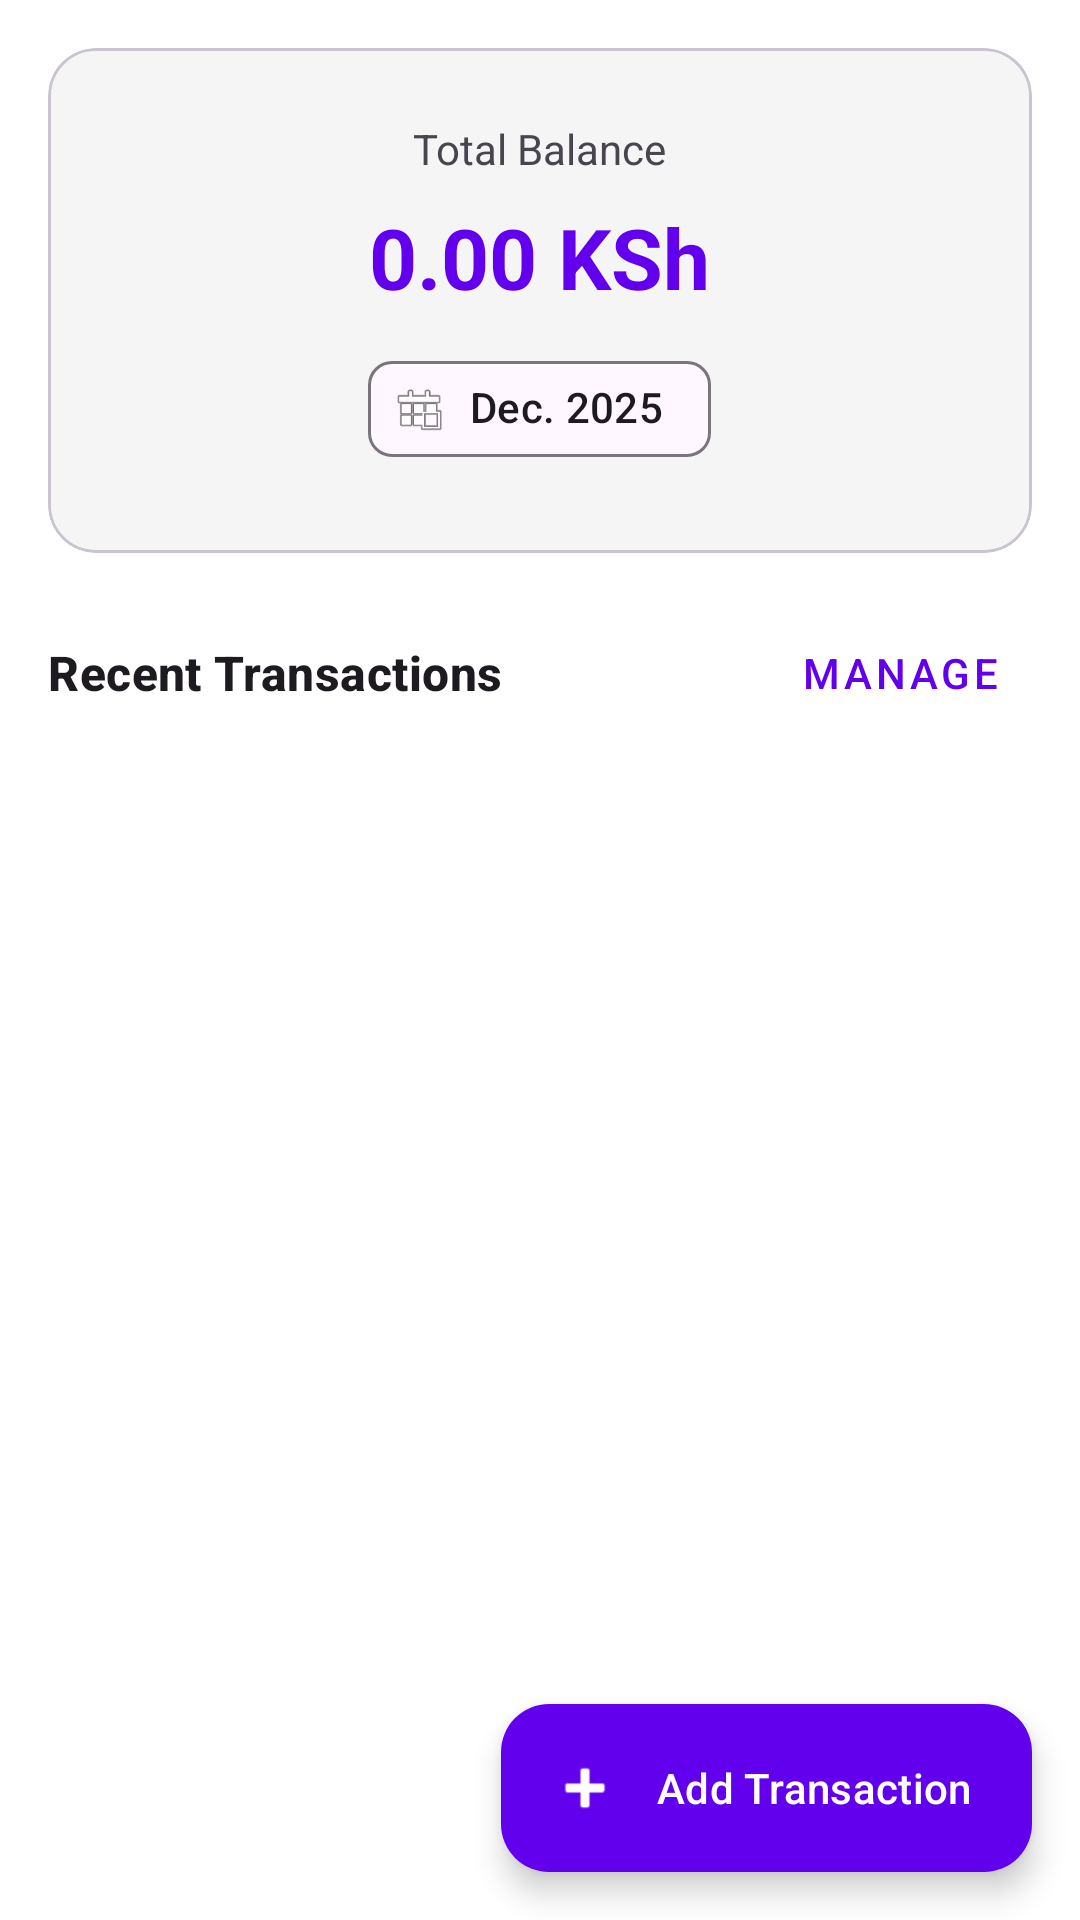

This screen was rendered from an Android layout file. Write that file and the resources it references.
<!-- AndroidManifest.xml: application theme Theme.TrackerExpense -->
<!-- res/layout/fragment_transactions.xml -->
<?xml version="1.0" encoding="utf-8"?>
<androidx.coordinatorlayout.widget.CoordinatorLayout xmlns:android="http://schemas.android.com/apk/res/android"
    xmlns:app="http://schemas.android.com/apk/res-auto"
    xmlns:tools="http://schemas.android.com/tools"
    android:layout_width="match_parent"
    android:layout_height="match_parent"
    android:background="@color/white">

    <androidx.core.widget.NestedScrollView
        android:layout_width="match_parent"
        android:layout_height="match_parent">

        <LinearLayout
            android:layout_width="match_parent"
            android:layout_height="wrap_content"
            android:orientation="vertical"
            android:padding="16dp">

            
            <com.google.android.material.card.MaterialCardView
                android:layout_width="match_parent"
                android:layout_height="wrap_content"
                android:layout_marginBottom="16dp"
                app:cardCornerRadius="16dp"
                app:cardElevation="0dp"
                app:cardBackgroundColor="#F5F5F5">

                <LinearLayout
                    android:layout_width="match_parent"
                    android:layout_height="wrap_content"
                    android:orientation="vertical"
                    android:padding="24dp"
                    android:gravity="center">

                    <TextView
                        android:layout_width="wrap_content"
                        android:layout_height="wrap_content"
                        android:text="Total Balance"
                        android:textSize="14sp"
                        android:textColor="?android:attr/textColorSecondary" />

                    <TextView
                        android:id="@+id/text_total_balance"
                        android:layout_width="wrap_content"
                        android:layout_height="wrap_content"
                        android:layout_marginTop="8dp"
                        android:text="0.00 KSh"
                        android:textSize="28sp"
                        android:textStyle="bold"
                        android:textColor="?attr/colorPrimary" />

                    <com.google.android.material.chip.Chip
                        android:id="@+id/chip_date"
                        android:layout_width="wrap_content"
                        android:layout_height="wrap_content"
                        android:layout_marginTop="8dp"
                        android:text="Dec. 2025"
                        app:chipIcon="@android:drawable/ic_menu_today"/>

                </LinearLayout>

            </com.google.android.material.card.MaterialCardView>

            <LinearLayout
                android:layout_width="match_parent"
                android:layout_height="wrap_content"
                android:orientation="horizontal"
                android:gravity="center_vertical"
                android:layout_marginBottom="8dp">

                <TextView
                    android:layout_width="0dp"
                    android:layout_height="wrap_content"
                    android:layout_weight="1"
                    android:text="Recent Transactions"
                    android:textAppearance="?attr/textAppearanceTitleMedium"
                    android:textStyle="bold" />

                <Button
                    android:layout_width="wrap_content"
                    android:layout_height="wrap_content"
                    android:text="Manage"
                    style="@style/Widget.MaterialComponents.Button.TextButton"/>

            </LinearLayout>

            <androidx.recyclerview.widget.RecyclerView
                android:id="@+id/recyclerview"
                android:layout_width="match_parent"
                android:layout_height="wrap_content"
                tools:listitem="@layout/recyclerview_item"
                android:nestedScrollingEnabled="false"/>

        </LinearLayout>

    </androidx.core.widget.NestedScrollView>

    <com.google.android.material.floatingactionbutton.ExtendedFloatingActionButton
        android:id="@+id/fab"
        android:layout_width="wrap_content"
        android:layout_height="wrap_content"
        android:layout_gravity="bottom|end"
        android:layout_margin="16dp"
        android:text="Add Transaction"
        android:textColor="@color/white"
        app:icon="@android:drawable/ic_input_add"
        app:iconTint="@color/white"
        app:backgroundTint="?attr/colorPrimary"/>

</androidx.coordinatorlayout.widget.CoordinatorLayout>
<!-- res/layout/recyclerview_item.xml (included above) -->
<?xml version="1.0" encoding="utf-8"?>
<LinearLayout xmlns:android="http://schemas.android.com/apk/res/android"
    xmlns:app="http://schemas.android.com/apk/res-auto"
    android:layout_width="match_parent"
    android:layout_height="wrap_content"
    android:orientation="horizontal"
    android:padding="16dp"
    android:gravity="center_vertical">

    <ImageView
        android:id="@+id/icon_category"
        android:layout_width="40dp"
        android:layout_height="40dp"
        android:background="@drawable/circle_background"
        android:padding="8dp"
        app:tint="@color/white"
        android:src="@android:drawable/ic_menu_help" />

    <LinearLayout
        android:layout_width="0dp"
        android:layout_height="wrap_content"
        android:layout_weight="1"
        android:layout_marginStart="16dp"
        android:orientation="vertical">

        <TextView
            android:id="@+id/text_category"
            android:layout_width="wrap_content"
            android:layout_height="wrap_content"
            android:text="Category"
            android:textAppearance="?attr/textAppearanceBodyLarge"
            android:textStyle="bold" />

        <TextView
            android:id="@+id/text_note"
            android:layout_width="wrap_content"
            android:layout_height="wrap_content"
            android:text="Note"
            android:textAppearance="?attr/textAppearanceBodyMedium"
            android:textColor="?android:attr/textColorSecondary"
            android:maxLines="1"
            android:ellipsize="end"/>

        <TextView
            android:id="@+id/text_date"
            android:layout_width="wrap_content"
            android:layout_height="wrap_content"
            android:text="Date"
            android:textAppearance="?attr/textAppearanceBodySmall"
            android:textColor="?android:attr/textColorSecondary" />

    </LinearLayout>

    <TextView
        android:id="@+id/text_amount"
        android:layout_width="wrap_content"
        android:layout_height="wrap_content"
        android:text="$0.00"
        android:textAppearance="?attr/textAppearanceTitleMedium"
        android:textStyle="bold"
        android:textColor="@color/black" />

</LinearLayout>
<!-- resources referenced by this layout -->
<resources>
  <style name="Theme.TrackerExpense" parent="Base.Theme.TrackerExpense" />
  <style name="Base.Theme.TrackerExpense" parent="Theme.Material3.DayNight.NoActionBar">
          
          <item name="colorPrimary">@color/purple_500</item>
          <item name="colorPrimaryVariant">@color/purple_700</item>
          <item name="colorOnPrimary">@color/white</item>
          
          <item name="colorSecondary">@color/teal_200</item>
          <item name="colorSecondaryVariant">@color/teal_700</item>
          <item name="colorOnSecondary">@color/black</item>
          
          <item name="android:statusBarColor" tools:targetApi="l">?attr/colorPrimaryVariant</item>
          
      </style>
  <!-- not gathered from this repository: default colours our renderer supplied (Android Studio template values) -->
  <color name="purple_500">#FF6200EE</color>
  <color name="purple_700">#FF3700B3</color>
  <color name="teal_200">#FF03DAC5</color>
  <color name="teal_700">#FF018786</color>
  <color name="black">#FF000000</color>
  <color name="white">#FFFFFFFF</color>
</resources>
